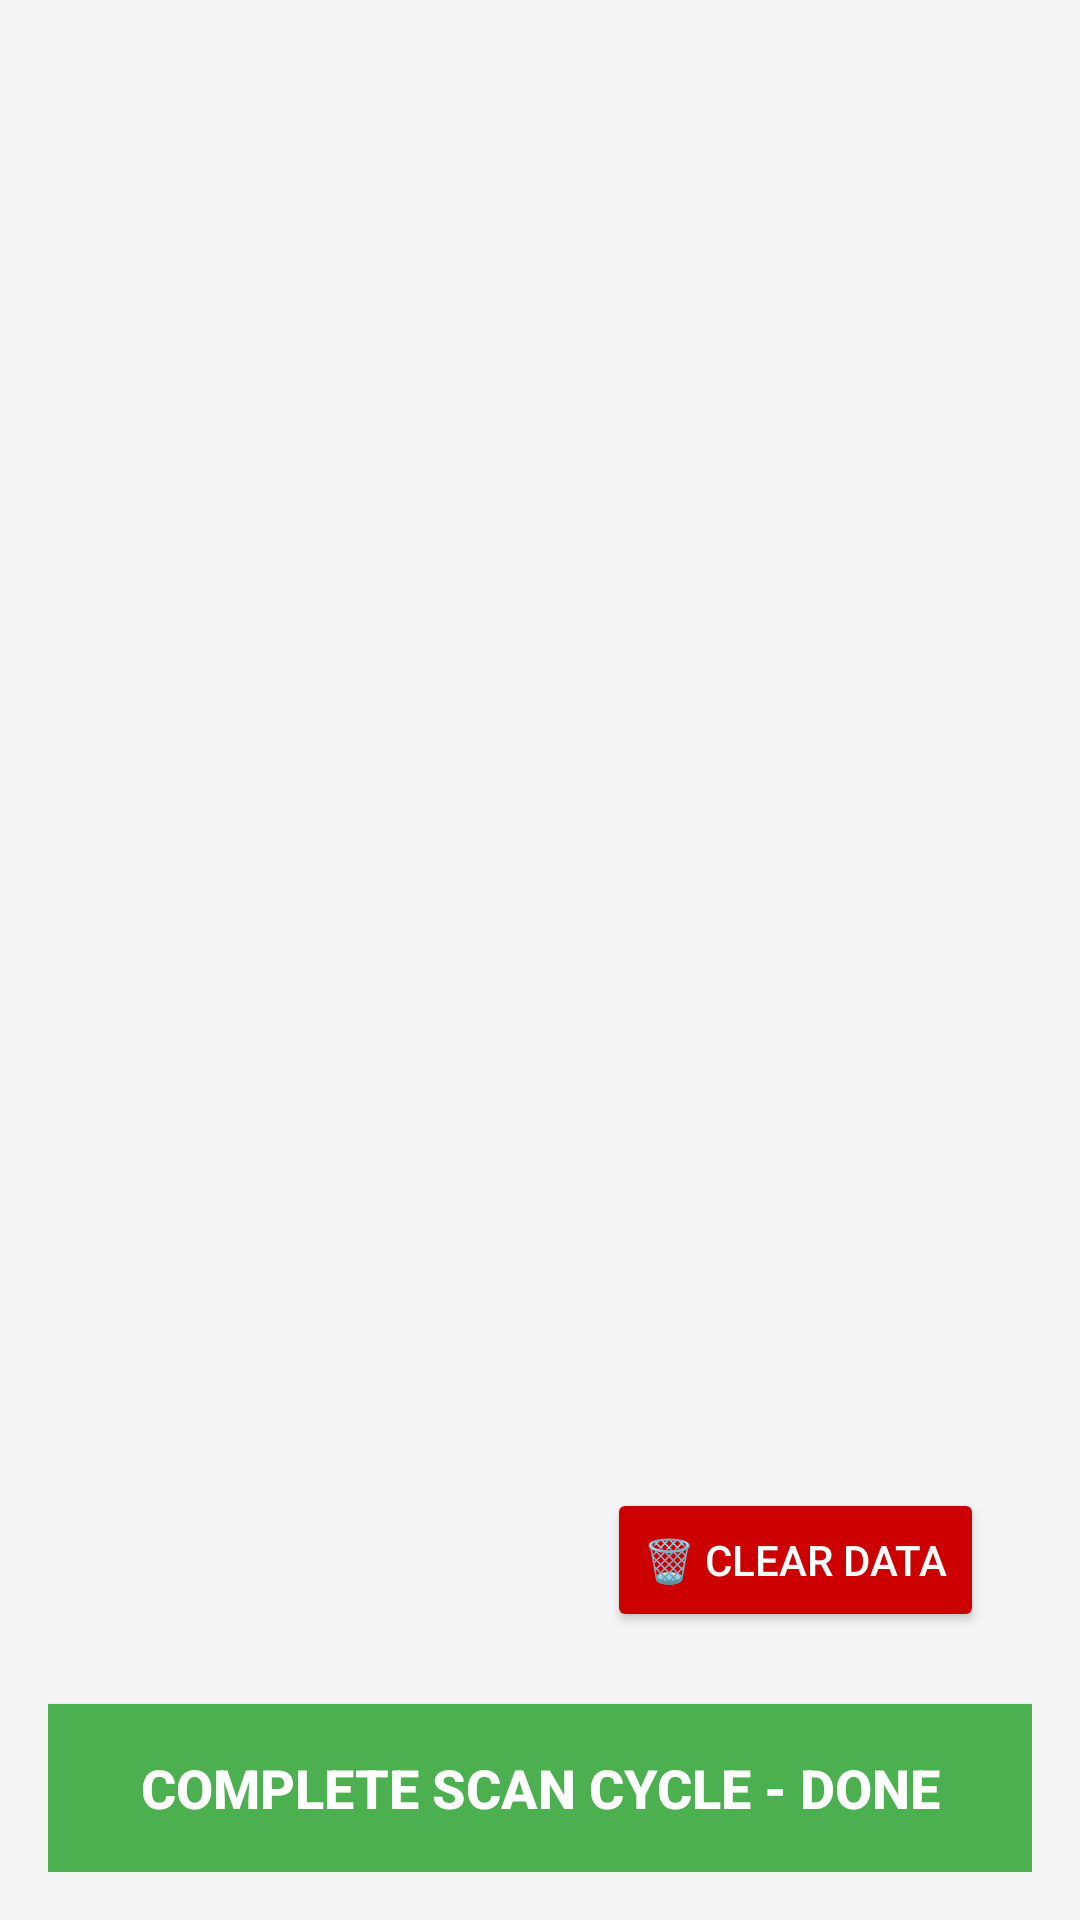

Layout XML and referenced resources for this Android screen:
<!-- AndroidManifest.xml: application theme AppTheme -->
<!-- res/layout/activity_results.xml -->
<?xml version="1.0" encoding="utf-8"?>
<LinearLayout xmlns:android="http://schemas.android.com/apk/res/android"
    android:layout_width="match_parent"
    android:layout_height="match_parent"
    android:orientation="vertical"
    android:padding="16dp"
    android:background="#F5F5F5">

    <ScrollView
        android:layout_width="match_parent"
        android:layout_height="0dp"
        android:layout_weight="1"
        android:fillViewport="true">

        <LinearLayout
            android:id="@+id/resultsContainer"
            android:layout_width="match_parent"
            android:layout_height="wrap_content"
            android:orientation="vertical" />

    </ScrollView>
    
     
    <Button
        android:id="@+id/clearDataButton"
        android:layout_width="wrap_content"
        android:layout_height="wrap_content"
        android:text="🗑️ Clear Data"
        android:backgroundTint="@android:color/holo_red_dark"
        android:textColor="@android:color/white"
        android:layout_margin="16dp"
        android:layout_gravity="end"/>
        
    <Button
        android:id="@+id/doneButton"
        android:layout_width="match_parent"
        android:layout_height="56dp"
        android:text="Complete Scan Cycle - Done"
        android:textSize="18sp"
        android:textStyle="bold"
        android:textColor="#FFFFFF"
        android:background="#4CAF50"
        android:elevation="4dp"
        android:layout_marginTop="8dp"/>

</LinearLayout>
<!-- resources referenced by this layout -->
<resources>
  <style name="AppTheme" parent="Theme.AppCompat.Light.NoActionBar">
          <item name="colorPrimary">@color/purple_500</item>
          <item name="colorPrimaryDark">@color/purple_700</item>
          <item name="colorAccent">@color/teal_200</item>
      </style>
  <color name="purple_500">#FF6200EE</color>
  <color name="purple_700">#FF3700B3</color>
  <color name="teal_200">#FF03DAC5</color>
</resources>
